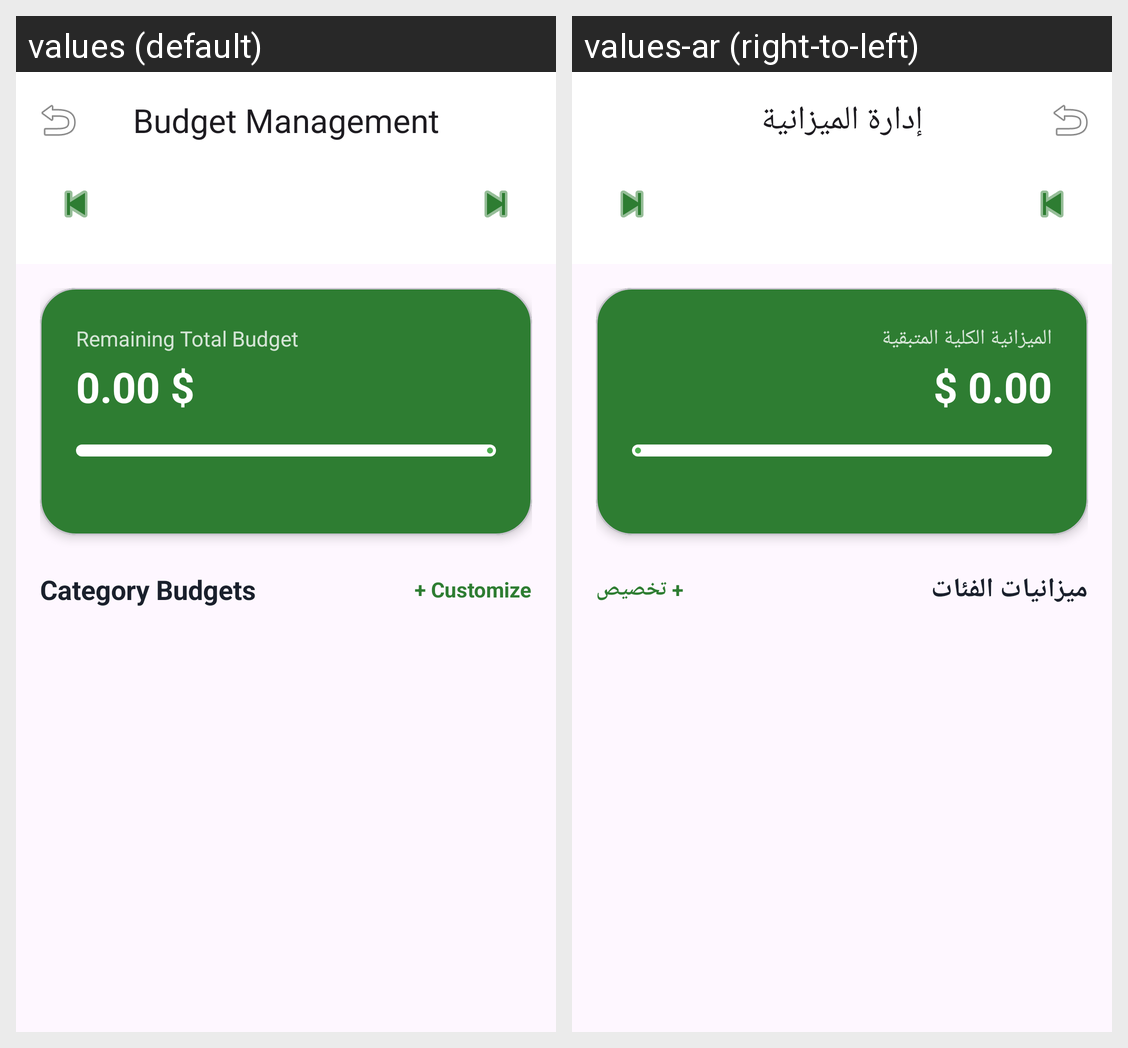

Translations of the strings shown on this Android screen, per locale in the grid:
Android screen res/layout/activity_budget.xml rendered under 2 locales, left to right: values (default), values-ar (right-to-left). Device: Nexus 5 (rendered at 1080×1920; each locale shown at half size, 540×960, under a caption strip naming it); theme Theme.MyApplication.
Strings drawn on this screen, with the default value and each locale's value (text and hints the layout hard-codes, and strings that could not be matched under every locale, appear in the picture but are not listed):

budget_management_title
  values: Budget Management
  values-ar: إدارة الميزانية

remaining_total_budget
  values: Remaining Total Budget
  values-ar: الميزانية الكلية المتبقية

category_budgets
  values: Category Budgets
  values-ar: ميزانيات الفئات

customize
  values: + Customize
  values-ar: + تخصيص
